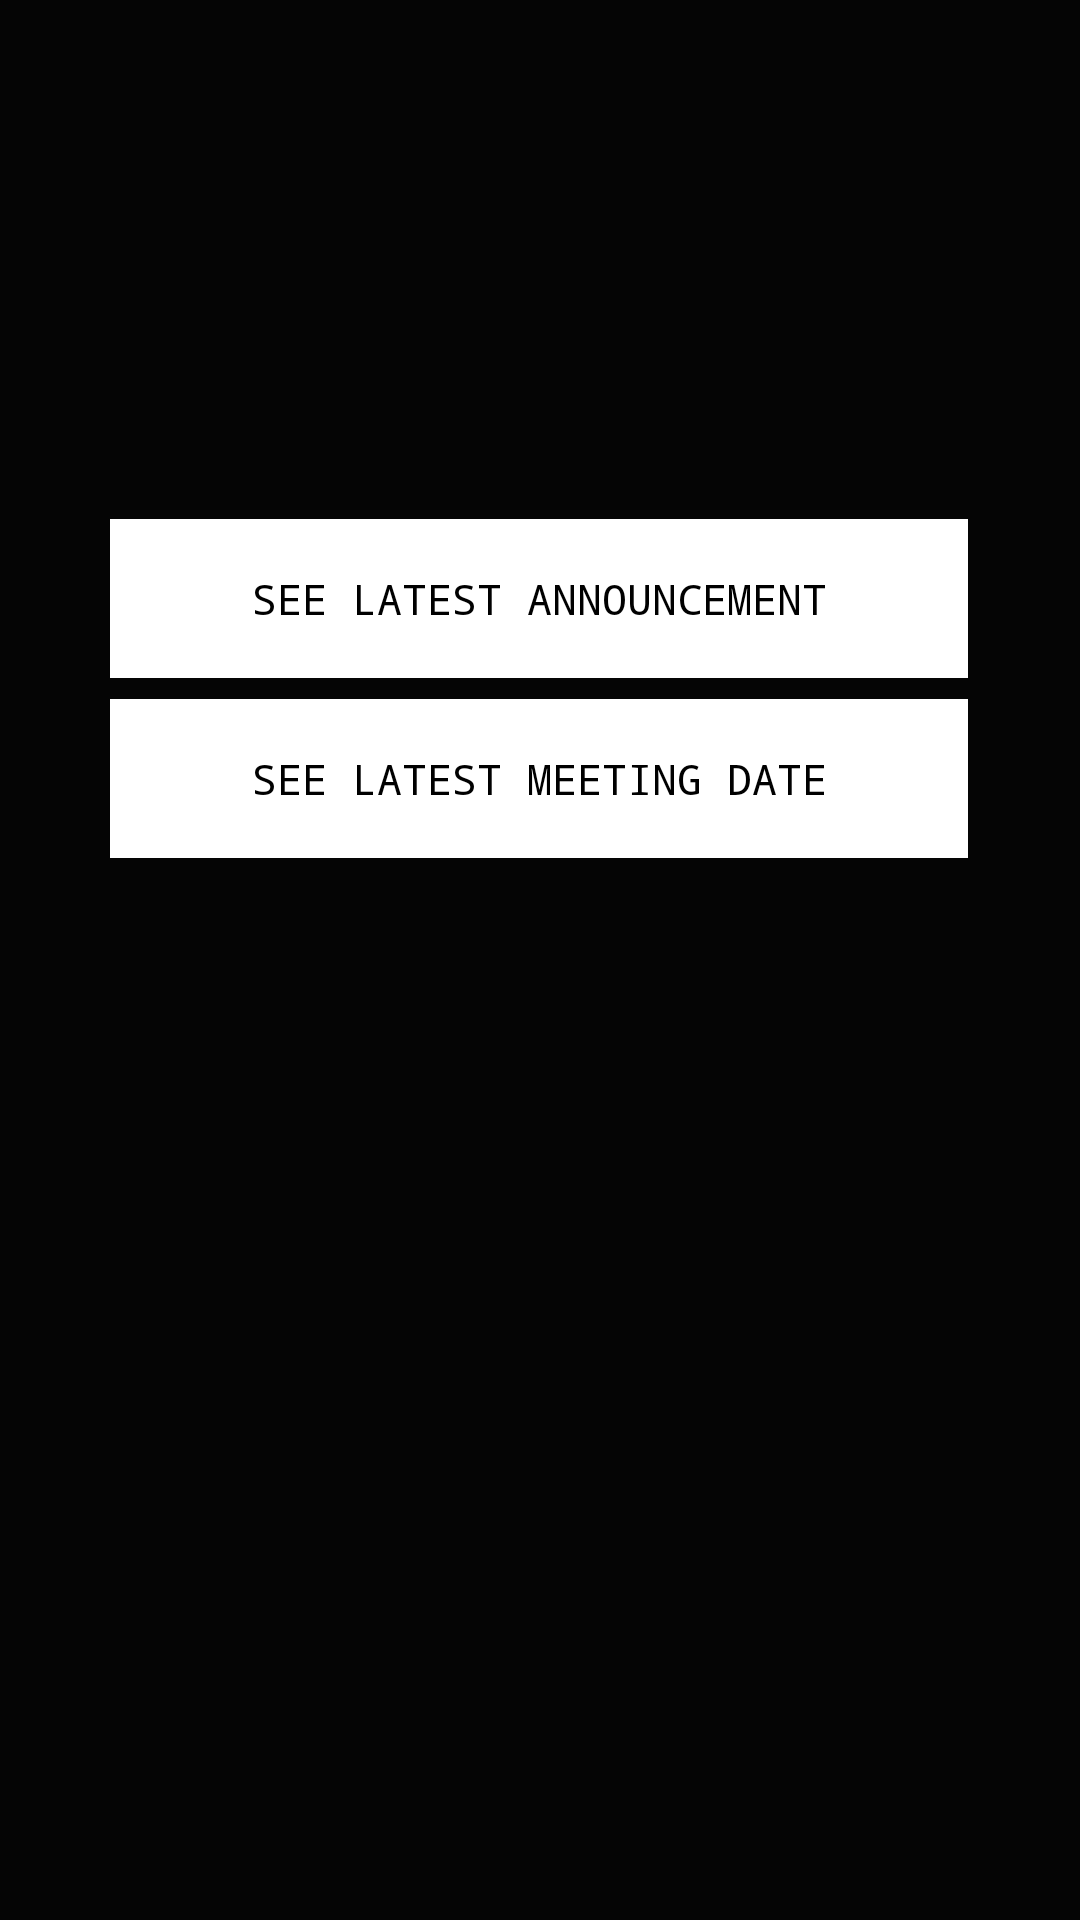

Write the Android layout XML for this screen, with the resource values it uses.
<!-- AndroidManifest.xml: application theme Theme.ISTE -->
<!-- res/layout/activity_core_profile.xml -->
<?xml version="1.0" encoding="utf-8"?>
<androidx.constraintlayout.widget.ConstraintLayout xmlns:android="http://schemas.android.com/apk/res/android"
    xmlns:app="http://schemas.android.com/apk/res-auto"
    xmlns:tools="http://schemas.android.com/tools"
    android:layout_width="match_parent"
    android:layout_height="match_parent"
    tools:context=".coreProfile"
    android:background="#050505">

    <TextView
        android:id="@+id/coreGreetText"
        android:layout_width="wrap_content"
        android:layout_height="wrap_content"
        android:layout_marginStart="86dp"
        android:layout_marginTop="56dp"
        android:layout_marginEnd="86dp"
        android:layout_marginBottom="160dp"
        android:fontFamily="monospace"
        android:text="Hello User!"
        android:textAlignment="viewStart"
        android:textColor="#FFFFFF"
        android:textSize="36sp"
        app:layout_constraintBottom_toTopOf="@+id/seeAnnouncementButton"
        app:layout_constraintEnd_toEndOf="parent"
        app:layout_constraintStart_toStartOf="parent"
        app:layout_constraintTop_toTopOf="parent" />

    <Button
        android:id="@+id/seeAnnouncementButton"
        android:layout_width="286dp"
        android:layout_height="53dp"
        android:layout_marginStart="62dp"
        android:layout_marginEnd="63dp"
        android:layout_marginBottom="7dp"
        android:background="#FFFFFF"
        android:fontFamily="monospace"
        android:onClick="announcement"
        android:text="See Latest Announcement"
        android:textColor="#000000"
        app:layout_constraintBottom_toTopOf="@+id/seeMeetingDateButton"
        app:layout_constraintEnd_toEndOf="parent"
        app:layout_constraintStart_toStartOf="parent" />

    <Button
        android:id="@+id/seeMeetingDateButton"
        android:layout_width="286dp"
        android:layout_height="53dp"
        android:layout_marginStart="62dp"
        android:layout_marginEnd="63dp"
        android:layout_marginBottom="354dp"
        android:background="#FFFFFF"
        android:fontFamily="monospace"
        android:onClick="meetingDate"
        android:text="See Latest Meeting Date"
        android:textColor="#000000"
        app:layout_constraintBottom_toBottomOf="parent"
        app:layout_constraintEnd_toEndOf="parent"
        app:layout_constraintStart_toStartOf="parent" />
</androidx.constraintlayout.widget.ConstraintLayout>
<!-- resources referenced by this layout -->
<resources>
  <style name="Theme.ISTE" parent="Theme.AppCompat.DayNight.NoActionBar">
          
          <item name="colorPrimary">@color/purple_500</item>
          <item name="colorPrimaryVariant">@color/purple_700</item>
          <item name="colorOnPrimary">@color/white</item>
          
          <item name="colorSecondary">@color/teal_200</item>
          <item name="colorSecondaryVariant">@color/teal_700</item>
          <item name="colorOnSecondary">@color/black</item>
          
          <item name="android:statusBarColor" tools:targetApi="l">?attr/colorPrimaryVariant</item>
          
      </style>
  <!-- not gathered from this repository: default colours our renderer supplied (Android Studio template values) -->
  <color name="purple_500">#FF6200EE</color>
  <color name="purple_700">#FF3700B3</color>
  <color name="teal_200">#FF03DAC5</color>
  <color name="teal_700">#FF018786</color>
  <color name="black">#FF000000</color>
  <color name="white">#FFFFFFFF</color>
</resources>
